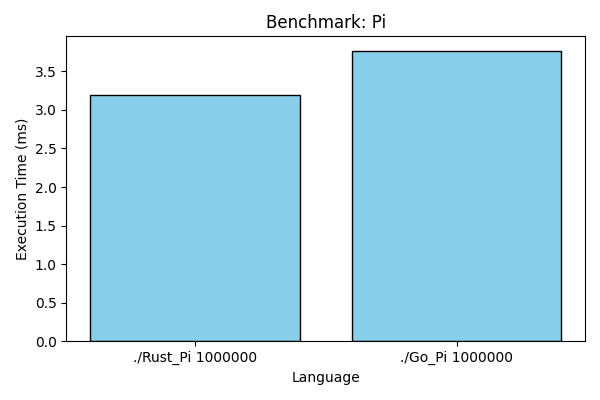

Data behind this chart, as committed beside it:
command, mean, stddev, median, user, system, min, max
./Rust_Pi 1000000, 0.003197, 0.0006426, 0.003324, 0.002017, 0.0007713, 0.002221, 0.004234
./Go_Pi 1000000, 0.003766, 0.0003245, 0.003751, 0.00215, 0.001265, 0.003268, 0.004273
